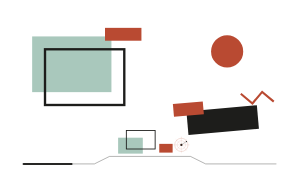
t = 0.00 s
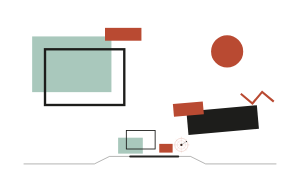
t = 0.95 s
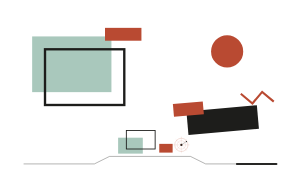
t = 1.90 s
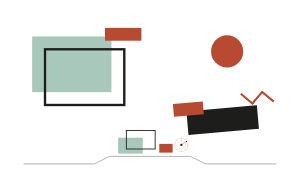
t = 2.85 s

The animated SVG that drew these frames (rendered in a browser with its animation timeline set to each time). Animation: 1 SMIL element (animate=1); one cycle of 3.80 s, repeats indefinitely.

<svg xmlns="http://www.w3.org/2000/svg" viewBox="0 0 280 180" width="100%" role="img" aria-label="新粗野章节标题复用装饰" style="display:block;width:100%;height:auto;">
<path data-unit="neo-brutal.decor.continuity-spine.v1" d="M22 153H88.1L102.2 146H177.8L191.9 153H258" fill="none" stroke="#1D1D1B" stroke-width=".9" opacity=".34" /><path data-unit="neo-brutal.decor.continuity-spine.v1.motion-trail.v4" data-motion-role="flow-trail" d="M22 153H88.1L102.2 146H177.8L191.9 153H258" fill="none" stroke="#1D1D1B" stroke-width="1.9" stroke-linecap="round" opacity=".94" stroke-dasharray="44.8 360"><animate attributeName="stroke-dashoffset" from="0" to="-404.8" dur="3.8s" begin="0s" repeatCount="indefinite"></animate></path><g data-unit="neo-brutal.decor.inherited-structure.v7"><g transform="translate(30 34)"><rect width="74" height="52" fill="#A9C8BC" /><rect x="12" y="12" width="74" height="52" fill="none" stroke="#1D1D1B" stroke-width="2.2" /><rect x="68" y="-8" width="34" height="12" fill="#B94A32" /></g>
  <g transform="translate(174 104) rotate(-5)"><rect width="66" height="22" fill="#1D1D1B" /><rect x="-12" y="-8" width="28" height="12" fill="#B94A32" /><path d="M52 -12L62 -2L72 -12L82 -2" fill="none" stroke="#B94A32" stroke-width="2" /></g>
  <circle cx="212" cy="48" r="15" fill="#B94A32" /></g><g data-unit="neo-brutal.theme-cluster.v1" transform="translate(140 153) scale(0.48 0.48)"><g data-unit="brutal.blocks.v1"><rect x="-62" y="-51" width="48" height="31" fill="#A9C8BC" /><rect x="-46" y="-65" width="56" height="36" fill="none" stroke="#1D1D1B" stroke-width="1.7" /><rect x="18" y="-39" width="26" height="17" fill="#B94A32" /></g><g data-unit="technical.target.coordinate.v1" transform="translate(61 -37) scale(0.43)" opacity="1"><g data-unit="technical.target.rotating-body.v4" data-motion-role="rotating-body"><circle cx="0" cy="0" r="30" fill="none" stroke="#B94A32" stroke-width=".8" /><circle cx="0" cy="0" r="19" fill="none" stroke="#B94A32" stroke-width=".65" opacity=".75" /><circle cx="0" cy="0" r="5" fill="#1D1D1B" /><path d="M-38 0H38M0-38V38M-26-26L26 26M26-26L-26 26" fill="none" stroke="#B94A32" stroke-width=".55" opacity=".65" /></g><path d="M0 0L23-15" stroke="#1D1D1B" stroke-width="1" /><circle cx="23" cy="-15" r="2.8" fill="#1D1D1B" /></g></g>
</svg>
